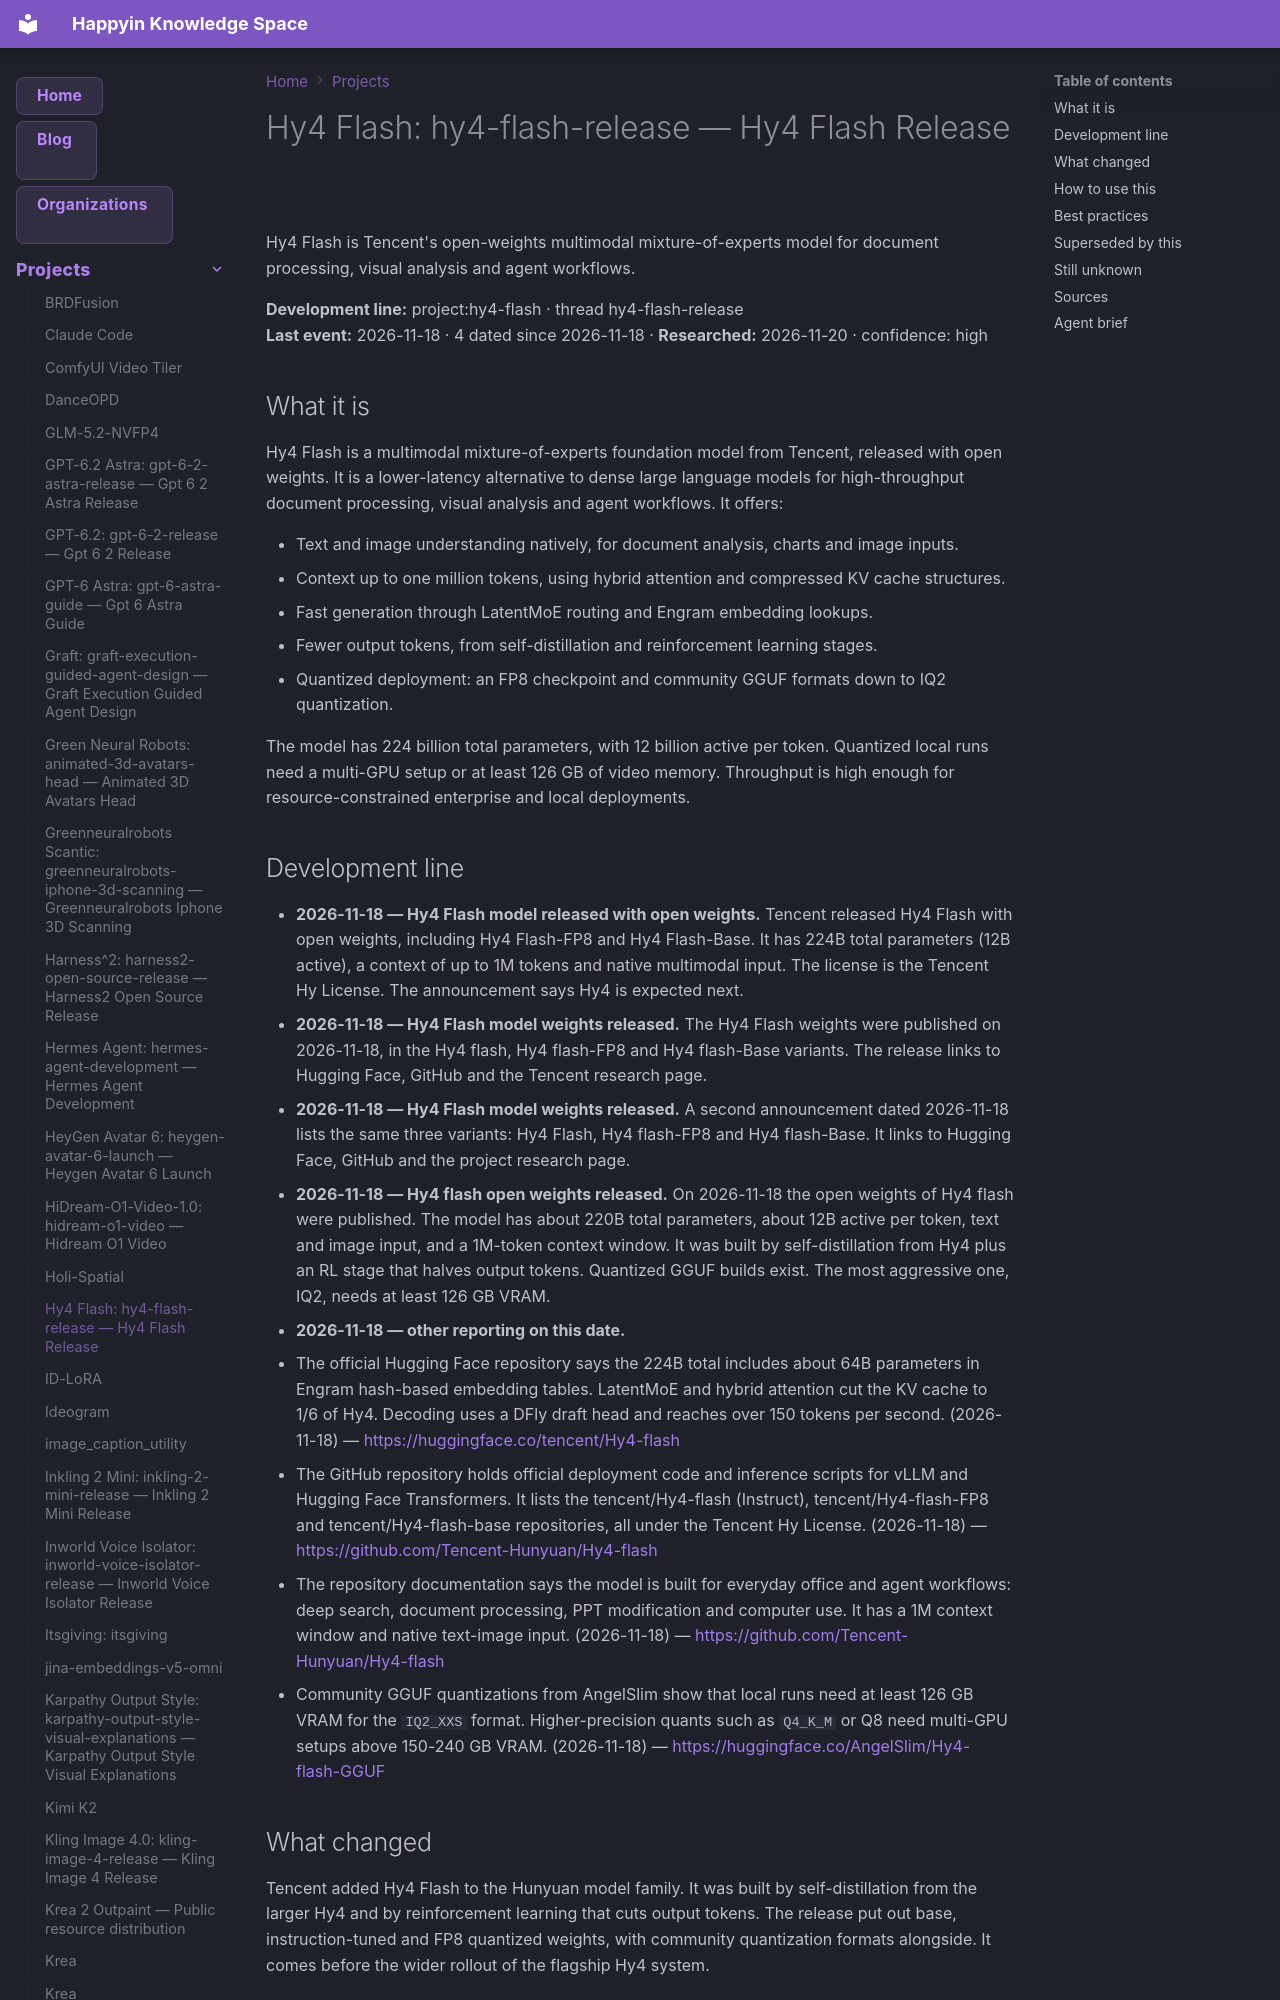

repository: AnastasiyaW/knowledge-space · page: projects/hy4-flash/index.html · generator: mkdocs

---
title: "Hy4 Flash: hy4-flash-release — Hy4 Flash Release"
category: "projects"
date: 2026-11-18
tags: ["hy4-flash", "hy4-flash-release", "project"]
aliases: ["Hy4 Flash: hy4-flash-release"]
---

# Hy4 Flash: hy4-flash-release — Hy4 Flash Release

Hy4 Flash is Tencent's open-weights multimodal mixture-of-experts model for document processing, visual analysis and agent workflows.

**Development line:** project:hy4-flash · thread hy4-flash-release  
**Last event:** 2026-11-18 · 4 dated since 2026-11-18 · **Researched:** 2026-11-20 · confidence: high

## What it is

Hy4 Flash is a multimodal mixture-of-experts foundation model from Tencent, released with open weights. It is a lower-latency alternative to dense large language models for high-throughput document processing, visual analysis and agent workflows. It offers:

- Text and image understanding natively, for document analysis, charts and image inputs.
- Context up to one million tokens, using hybrid attention and compressed KV cache structures.
- Fast generation through LatentMoE routing and Engram embedding lookups.
- Fewer output tokens, from self-distillation and reinforcement learning stages.
- Quantized deployment: an FP8 checkpoint and community GGUF formats down to IQ2 quantization.

The model has 224 billion total parameters, with 12 billion active per token. Quantized local runs need a multi-GPU setup or at least 126 GB of video memory. Throughput is high enough for resource-constrained enterprise and local deployments.
